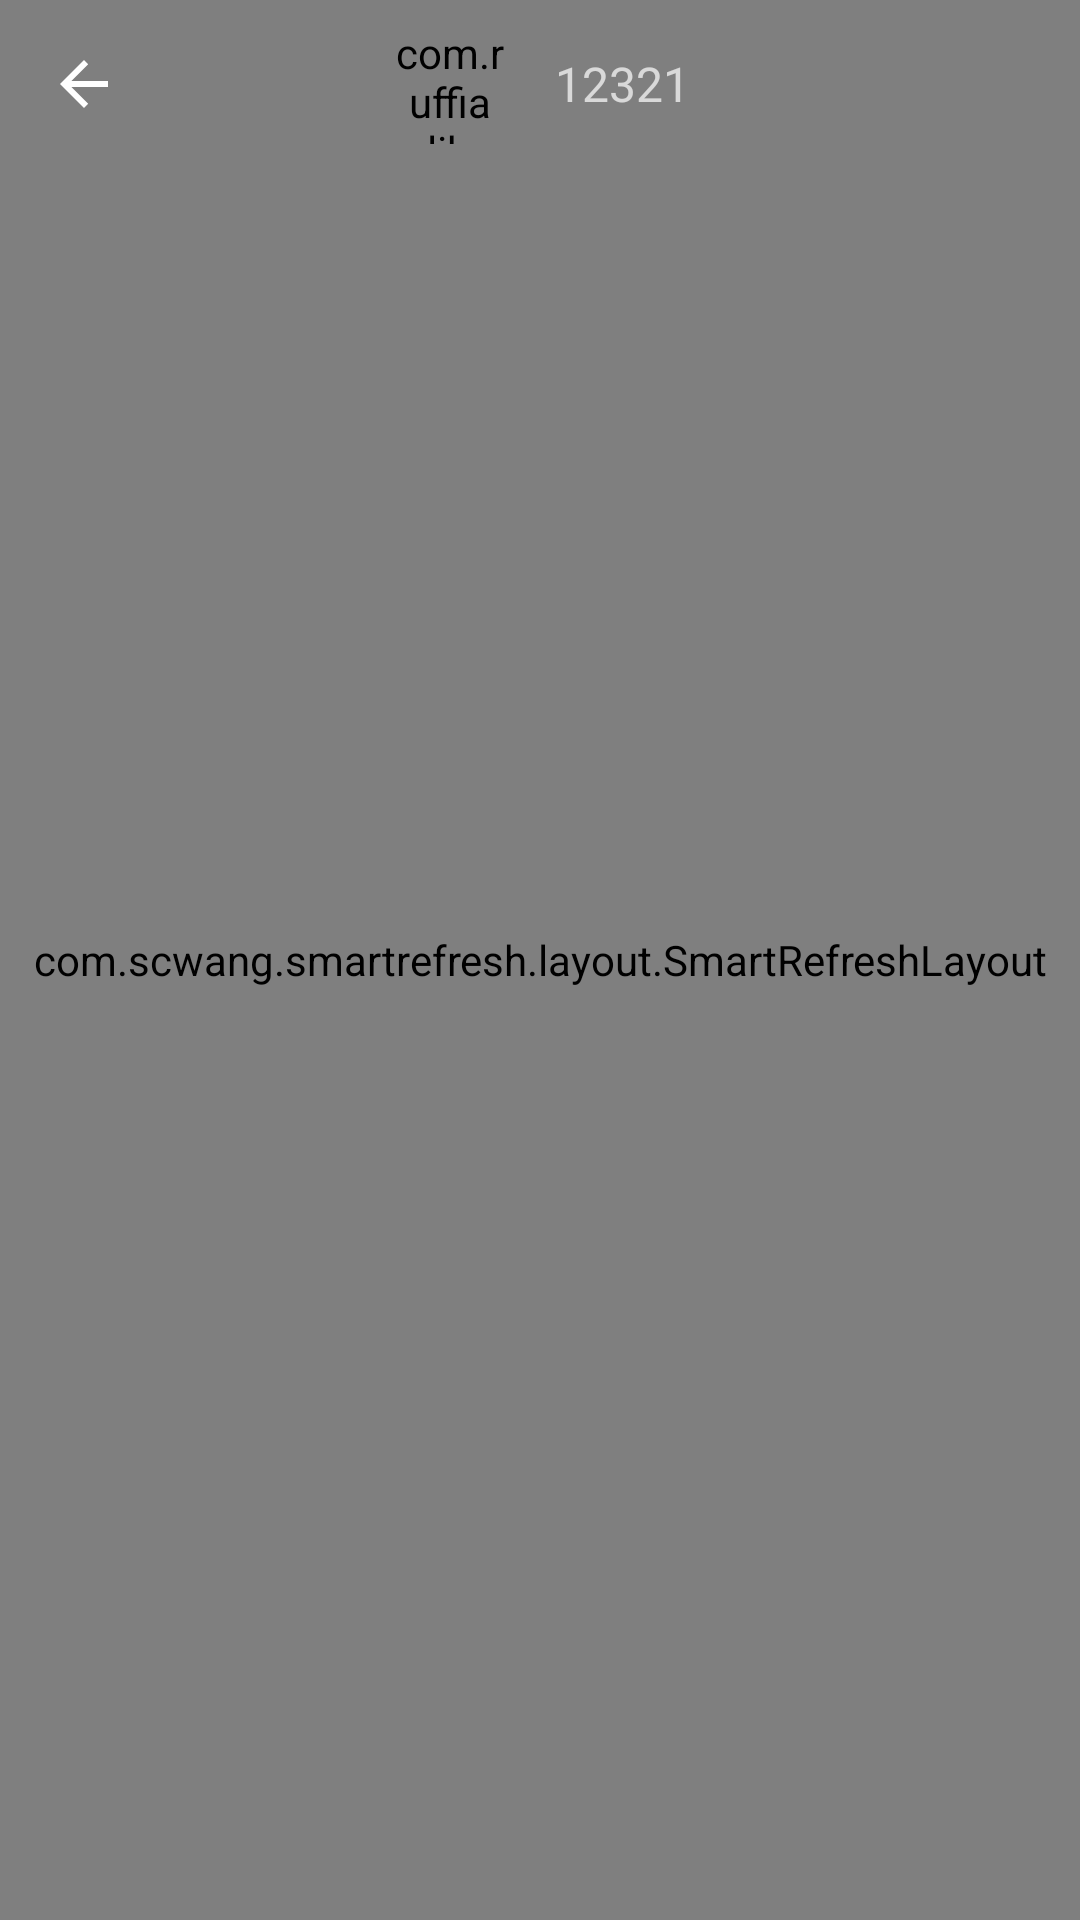

Layout XML and referenced resources for this Android screen:
<!-- AndroidManifest.xml: application theme AppTheme -->
<!-- res/layout/activity_person_detail.xml -->
<?xml version="1.0" encoding="utf-8"?>
<FrameLayout xmlns:android="http://schemas.android.com/apk/res/android"
    xmlns:app="http://schemas.android.com/apk/res-auto"
    xmlns:tools="http://schemas.android.com/tools"
    android:layout_width="match_parent"
    android:layout_height="match_parent"
    tools:context=".Activity.PersonDetailActivity">

    <com.scwang.smartrefresh.layout.SmartRefreshLayout
        android:id="@+id/refreshLayout"
        android:layout_width="match_parent"
        android:layout_height="match_parent"
        app:srlPrimaryColor="#4169E1"
        app:srlAccentColor="#48D1CC"
        app:srlEnablePreviewInEditMode="false">

        <android.support.v4.widget.NestedScrollView
            android:id="@+id/scrollView"
            android:layout_width="match_parent"
            android:layout_height="match_parent"
            android:overScrollMode="never"
            app:layout_behavior="@string/appbar_scrolling_view_behavior">

            <LinearLayout
                android:layout_width="match_parent"
                android:layout_height="match_parent"
                android:orientation="vertical">


                <android.support.design.widget.CollapsingToolbarLayout
                    android:id="@+id/collapse"
                    android:layout_width="match_parent"
                    android:layout_height="300dp"
                    app:contentScrim="?attr/colorPrimary"
                    app:layout_scrollFlags="scroll|exitUntilCollapsed"
                    app:titleEnabled="false">

                    <RelativeLayout
                        android:id="@+id/layout"
                        android:layout_width="match_parent"
                        android:layout_height="280dp">

                        <LinearLayout
                            android:layout_width="200dp"
                            android:layout_height="280dp"
                            android:layout_centerHorizontal="true"
                            android:orientation="vertical">

                            <com.ruffian.library.widget.RImageView
                                android:id="@+id/usericon_collapse"
                                android:layout_width="150dp"
                                android:layout_height="150dp"
                                android:layout_gravity="center_horizontal"
                                android:layout_marginLeft="25dp"
                                android:layout_marginTop="35dp"
                                android:layout_marginRight="25dp"
                                app:icon_src_normal="@drawable/edit_background"
                                app:is_circle="true" />

                            <com.ruffian.library.widget.RTextView
                                android:id="@+id/username_collapse"
                                android:layout_width="70dp"
                                android:layout_height="30dp"
                                android:layout_gravity="center_horizontal"
                                android:layout_marginTop="10dp"
                                android:gravity="center"
                                android:textColor="#7B68EE"
                                android:textSize="28sp"
                                app:border_color_normal="#7B68EE"
                                app:border_width_normal="1dp"
                                app:corner_radius="4dp" />

                        </LinearLayout>
                    </RelativeLayout>
                    <LinearLayout
                        android:layout_width="match_parent"
                        android:layout_height="20dp"
                        android:layout_gravity="bottom|center_horizontal"
                        android:background="@color/aquamarine"
                        android:orientation="vertical">
                        <com.ruffian.library.widget.RTextView
                            android:layout_width="wrap_content"
                            android:layout_height="wrap_content"
                            android:textSize="16sp"
                            android:layout_gravity="center_horizontal"
                            android:textColor="@color/skyblue"
                            android:text="动态列表"/>
                    </LinearLayout>

                </android.support.design.widget.CollapsingToolbarLayout>

                <android.support.v7.widget.RecyclerView
                    android:id="@+id/moment_recycerview"
                    android:layout_width="match_parent"
                    android:layout_height="wrap_content">

                </android.support.v7.widget.RecyclerView>
            </LinearLayout>
        </android.support.v4.widget.NestedScrollView>
    </com.scwang.smartrefresh.layout.SmartRefreshLayout>

    <android.support.v7.widget.Toolbar
        android:id="@+id/toolbar"
        style="@style/AppTheme.Toolbar"
        android:layout_marginBottom="0dp"
        android:background="@android:color/transparent"
        app:layout_collapseMode="pin"
        app:navigationIcon="?attr/homeAsUpIndicator">

        <android.support.v7.widget.ButtonBarLayout
            android:id="@+id/buttonBarLayout"
            android:layout_width="wrap_content"
            android:layout_height="wrap_content"
            android:layout_gravity="center">

            <com.ruffian.library.widget.RImageView
                android:id="@+id/usericon_topbar"
                android:layout_width="40dp"
                android:layout_height="40dp"
                app:is_circle="true" />

            <TextView
                android:id="@+id/username_topbar"
                android:layout_width="wrap_content"
                android:layout_height="wrap_content"
                android:layout_gravity="center"
                android:layout_marginLeft="15dp"
                android:text="12321"
                android:textSize="16sp" />
        </android.support.v7.widget.ButtonBarLayout>
    </android.support.v7.widget.Toolbar>
</FrameLayout>
<!-- resources referenced by this layout -->
<resources>
  <color name="aquamarine">#7FFFD4</color>
  <color name="skyblue">#87CEEB</color>
  <!-- drawable edit_background (drawable) -->
  <?xml version="1.0" encoding="utf-8"?>
  <shape xmlns:android="http://schemas.android.com/apk/res/android"
      android:shape="rectangle" >
  
      <stroke
          android:width="2dp"
          android:color="#f0f" />
  
      <corners
          android:bottomLeftRadius="4dp"
          android:bottomRightRadius="4dp"
          android:topLeftRadius="4dp"
          android:topRightRadius="4dp" />
  
  </shape>
  <style name="AppTheme.Toolbar" parent="Widget.AppCompat.ActionBar">
          <item name="android:layout_width">match_parent</item>
          <item name="android:layout_height">?attr/actionBarSize</item>
          <item name="android:background">?attr/colorPrimary</item>
          <item name="android:theme">@style/ThemeOverlay.AppCompat.Dark.ActionBar</item>
      </style>
  <style name="AppTheme" parent="Theme.AppCompat.Light.NoActionBar">
          
          <item name="colorPrimary">@color/bar_grey</item>
          <item name="colorPrimaryDark">@color/bar_grey</item>
          <item name="colorAccent">@color/bar_grey</item>
      </style>
  <color name="bar_grey">#393a3e</color>
</resources>
